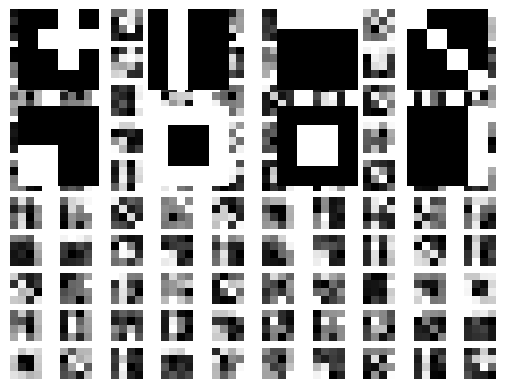

The matplotlib source for this figure:
import numpy as np
import matplotlib.pyplot as plt


def generate_data(N, D):


      np.random.seed(0)

      # Define the basic shapes of the features

      m1 = [0, 0, 1, 0,
            0, 1, 1, 1,
            0, 0, 1, 0,
            0, 0, 0, 0]

      m2 = [0, 1, 0, 0,
            0, 1, 0, 0,
            0, 1, 0, 0,
            0, 1, 0, 0]

      m3 = [1, 1, 1, 1,
            0, 0, 0, 0,
            0, 0, 0, 0,
            0, 0, 0, 0]

      m4 = [1, 0, 0, 0,
            0, 1, 0, 0,
            0, 0, 1, 0,
            0, 0, 0, 1]

      m5 = [0, 0, 0, 0,
            0, 0, 0, 0,
            1, 1, 0, 0,
            1, 1, 0, 0]

      m6 = [1, 1, 1, 1,
            1, 0, 0, 1,
            1, 0, 0, 1,
            1, 1, 1, 1]

      m7 = [0, 0, 0, 0,
            0, 1, 1, 0,
            0, 1, 1, 0,
            0, 0, 0, 0]

      m8 = [0, 0, 0, 1,
            0, 0, 0, 1,
            0, 0, 0, 1,
            0, 0, 0, 1]

      nfeat = 8 # number of features
      rr = 0.5 + np.random.rand(nfeat, 1) * 0.5 # weight of each feature between 0.5 and 1
      mut = np.array([rr[0] * m1, rr[1] * m2, rr[2] * m3, rr[3] * m4, rr[4] * m5,
                      rr[5] * m6, rr[6] * m7, rr[7] * m8])
      s = np.random.rand(N, nfeat) < 0.3 # each feature occurs with prob 0.3 independently

      # All patterns
      allp = np.array([m1,m2,m3,m4,m5,m6,m7,m8])

      Y = np.dot(s, mut) + np.random.randn(N, D) * 0.1 # some Gaussian noise is added

      return Y, allp

if __name__=="__main__":

      N = 400  # number of data points - you can increase this if you want to
      # learn better features (but it will take longer).
      D = 16  # dimensionality of the data

      Y, allp = generate_data(N, D)
      nrows = 13
      for k in range(100):
          plt.subplot(10, 10, k + 1)
          plt.imshow(np.reshape(Y[k], (4, 4)), cmap=plt.gray(), interpolation='none')
          plt.axis('off')

      plt.show()

      for k in range(8):
          plt.subplot(4, 4, k + 1)
          plt.imshow(np.reshape(allp[k], (4, 4)), cmap=plt.gray(), interpolation='none')
          plt.axis('off')
      plt.show()